Dataset: project (GitHub, mazzre/project). Classes: sour, sweet.

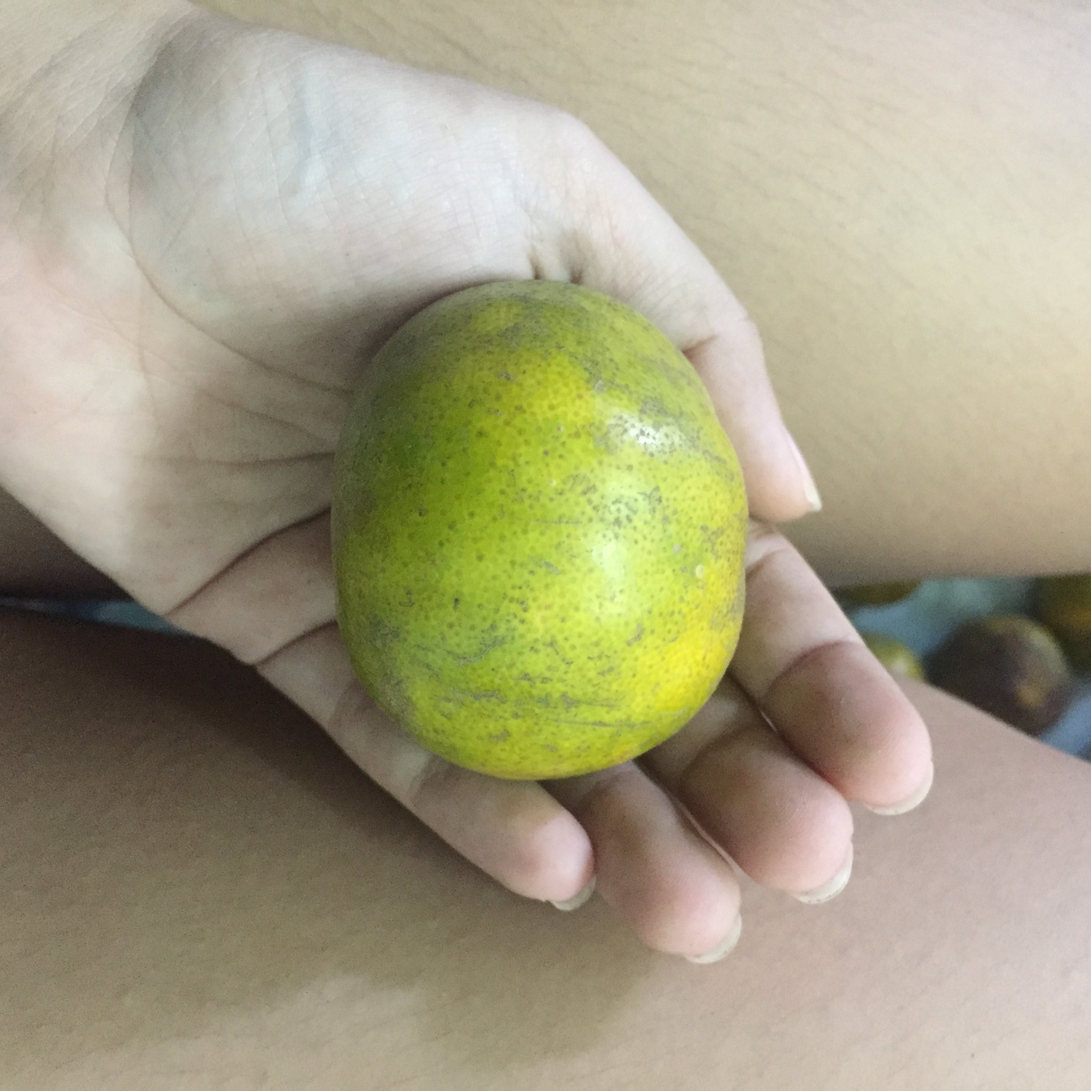
Label: sour

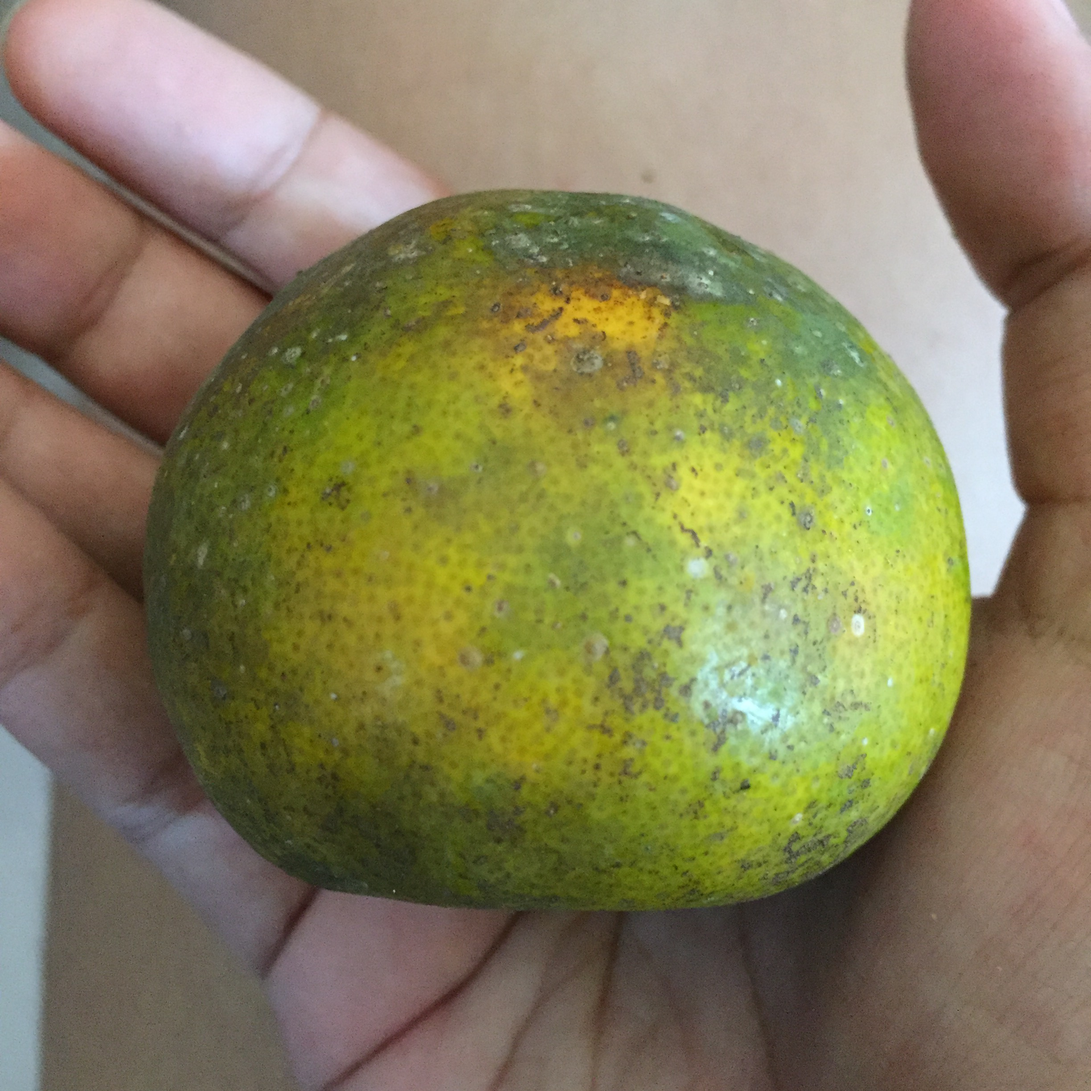
Label: sweet

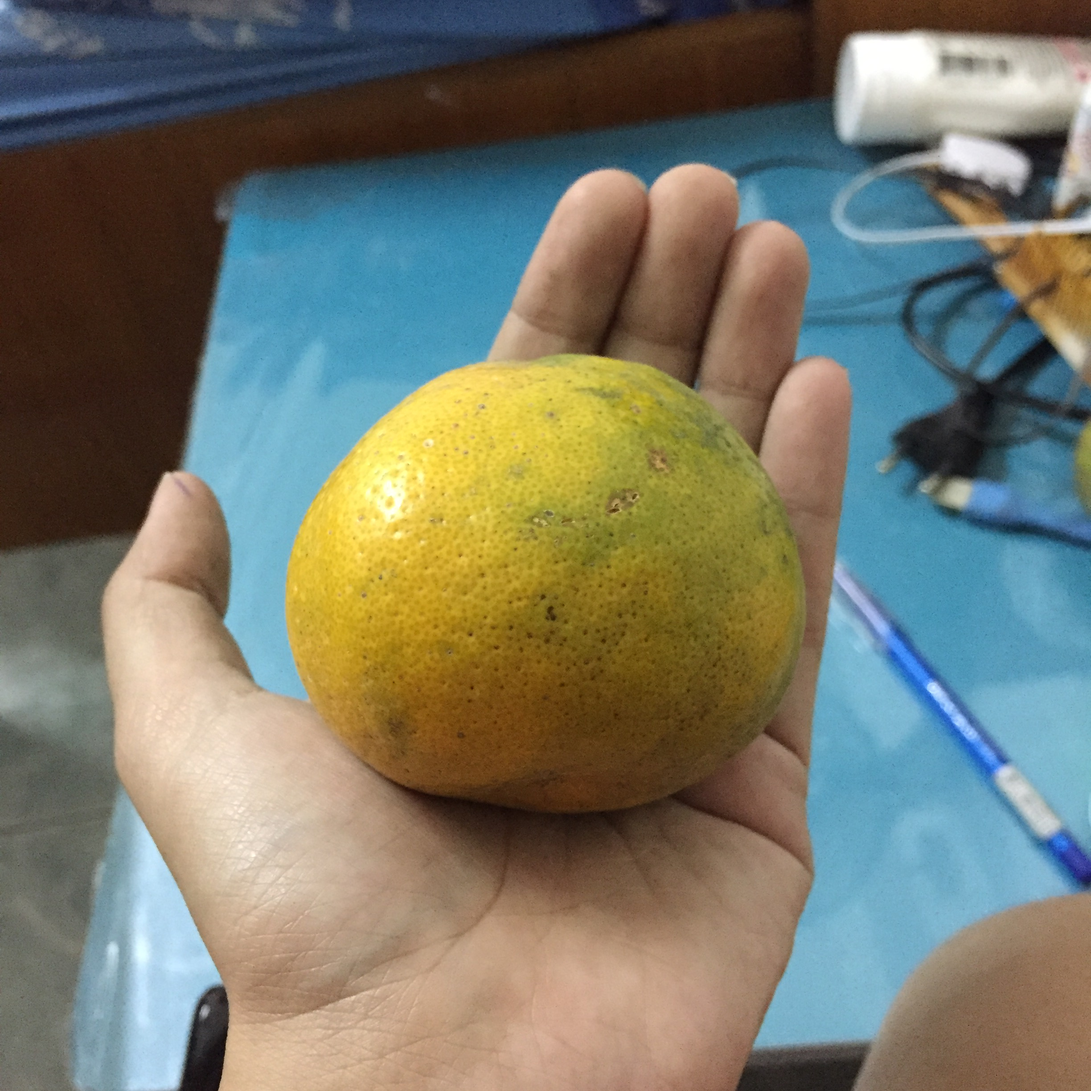
Label: sweet

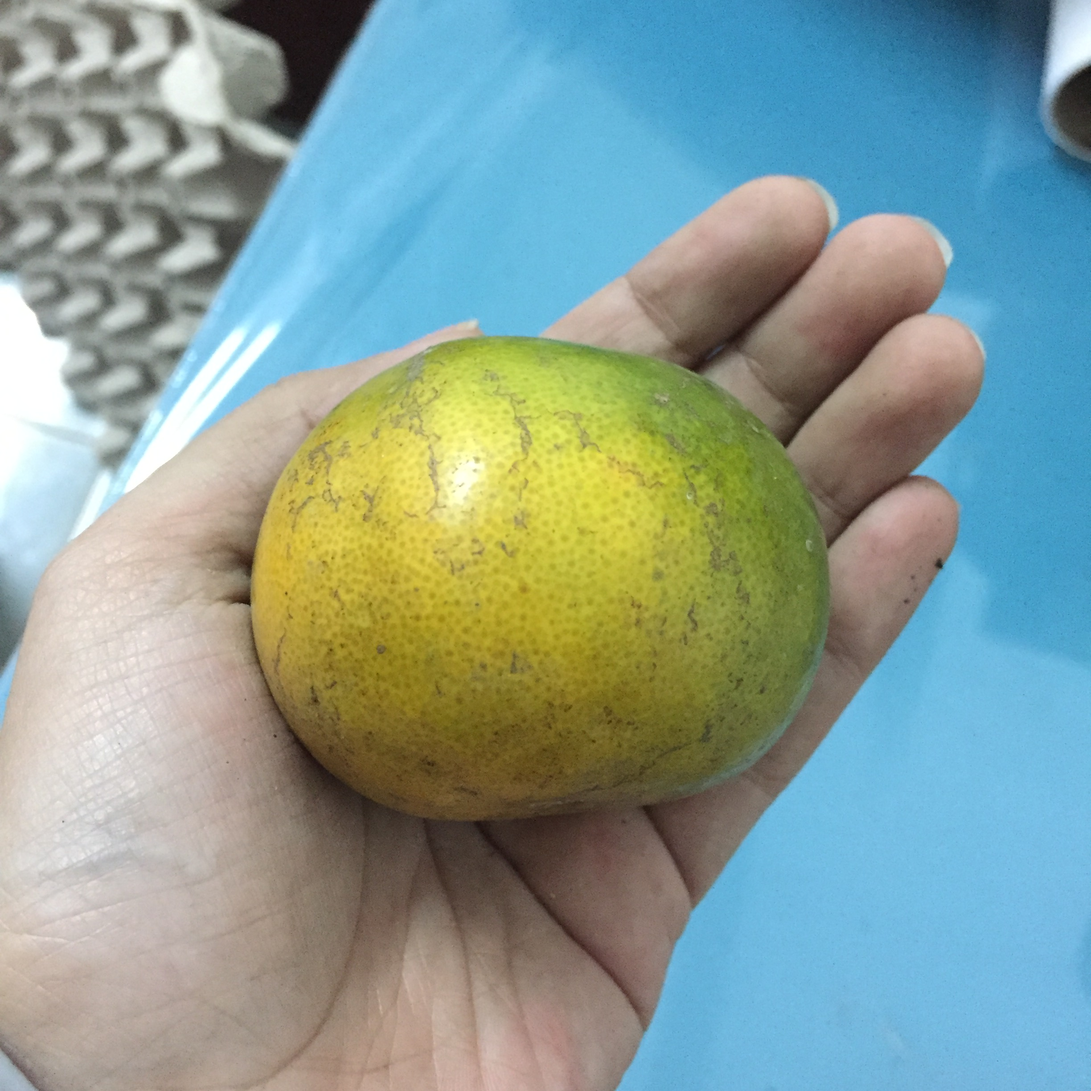
Label: sour

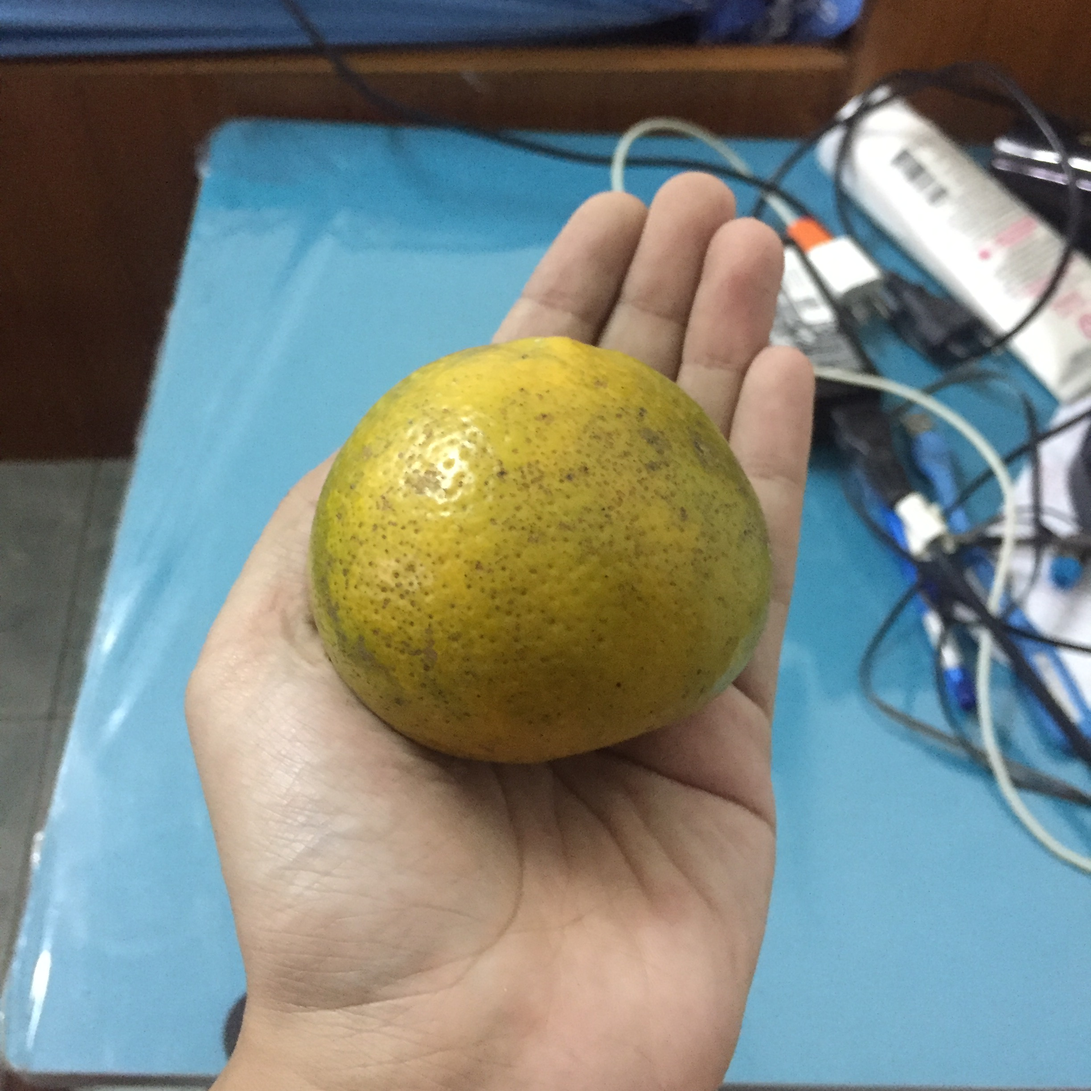
Label: sweet

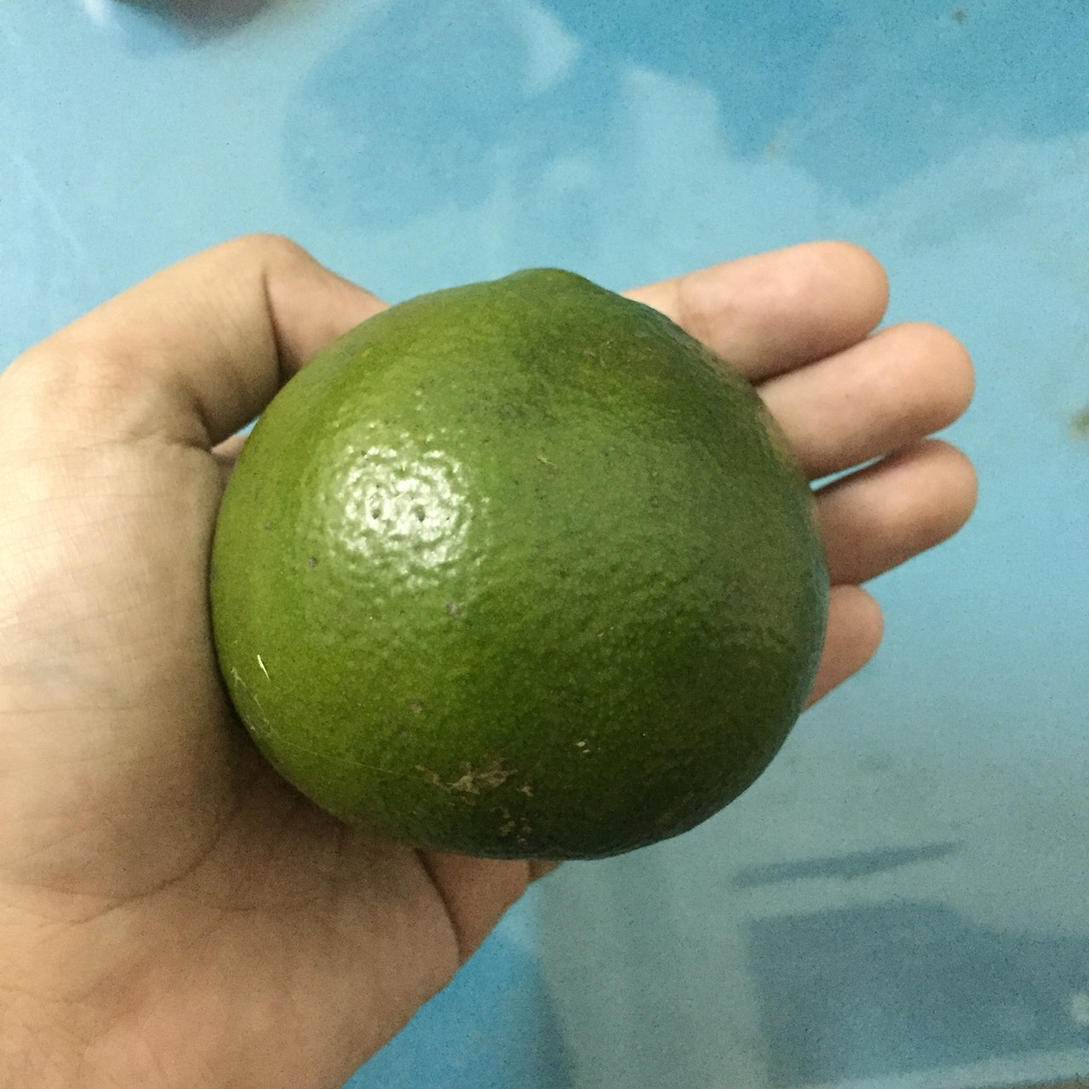
Label: sour
